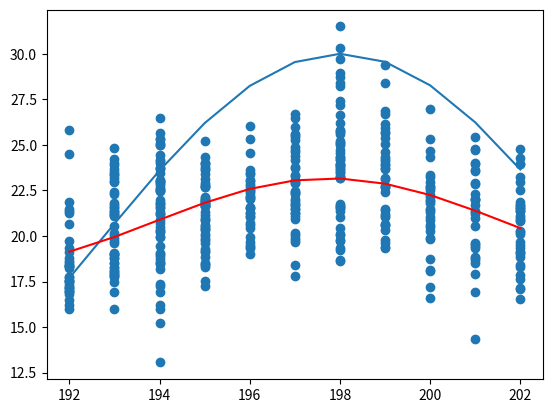

Recreate this plot in Python.
import numpy as np
import matplotlib.pyplot as plt
from scipy.optimize import leastsq
from scipy.optimize import curve_fit

NRLs = [192, 193, 194, 195, 196, 197, 198, 199, 200, 201, 202]
G1 = [[24.502, 21.277, 18.374, 18.49, 17.531, 16.956, 16.971, 16.018, 16.214, 18.217, 17.289, 18.376, 16.933, 17.205, 17.545, 19.136, 18.364, 19.318, 20.642, 21.475, 21.345, 25.821, 17.119, 16.817, 21.857, 18.774, 17.728, 19.748, 17.462, 17.563, 16.478, 17.171, 18.605, 17.767, 18.404], [19.058, 18.931, 17.861, 17.456, 21.592, 18.074, 21.217, 18.229, 15.999, 17.748, 22.96, 23.192, 19.019, 19.628, 24.244, 18.311, 20.029, 18.797, 21.795, 17.938, 24.81, 23.392, 17.977, 18.493, 19.876, 21.114, 18.544, 20.182, 21.37, 23.369, 23.692, 18.999, 21.158, 21.529, 22.307, 21.248, 21.356, 20.539, 16.935, 24.004, 23.537, 18.105, 17.779, 22.404, 18.8, 19.712, 21.71, 22.991, 23.896], [18.553, 19.939, 18.927, 18.5, 16.231, 19.084, 18.195, 18.757, 20.228, 19.025, 13.058, 21.229, 21.339, 17.392, 16.909, 18.438, 22.488, 20.865, 17.265, 23.482, 21.597, 21.992, 22.568, 26.45, 22.79, 21.558, 19.427, 15.975, 21.7, 21.829, 22.524, 20.284, 25.13, 23.024, 19.956, 20.702, 22.916, 22.643, 24.977, 21.223, 23.728, 22.491, 21.797, 24.978, 24.463, 24.007, 23.745, 20.327, 24.167, 25.341, 25.63, 24.118, 25.331, 23.028, 23.049, 22.96, 20.496, 15.246, 23.651], [21.645, 24.328, 18.426, 17.546, 20.887, 18.473, 23.608, 25.19, 20.856, 19.833, 22.693, 21.705, 21.293, 20.31, 21.871, 19.295, 21.159, 20.564, 19.627, 21.856, 21.993, 23.394, 23.676, 20.086, 18.855, 18.316, 22.151, 23.936, 21.965, 19.992, 20.611, 22.737, 19.753, 17.273, 18.49, 19.122, 22.069, 23.774, 24.005, 22.798, 22.919, 21.801, 23.984, 20.996, 21.63, 23.113, 21.637, 21.962, 22.697, 20.439, 20.362, 19.163, 21.737], [19.505, 23.634, 24.572, 21.257, 22.365, 22.171, 22.872, 22.541, 22.738, 22.101, 21.081, 23.377, 23.073, 23.477, 22.565, 19.647, 19.034, 22.042, 22.995, 21.545, 21.262, 19.395, 20.577, 19.929, 21.015, 25.317, 21.567, 20.446, 20.686, 22.126, 22.463, 26.016, 19.326, 21.519], [23.011, 20.187, 24.888, 19.675, 22.362, 22.899, 23.705, 18.407, 19.909, 22.397, 21.619, 25.248, 19.78, 21.912, 21.072, 24.173, 24.741, 21.456, 25.608, 24.412, 23.772, 22.04, 22.935, 26.711, 21.239, 23.288, 25.425, 25.549, 26.462, 23.062, 24.589, 25.973, 17.817, 20.955, 23.33, 21.238, 21.758, 21.764, 20.075, 22.282, 22.443, 21.497], [24.998, 23.199, 24.564, 23.305, 21.669, 23.958, 20.043, 24.744, 21.369, 21.773, 25.09, 21.549, 21.646, 23.882, 19.752, 20.461, 24.172, 18.651, 19.358, 24.346, 23.524, 18.669, 27.402, 28.228, 23.964, 25.803, 25.103, 31.498, 21.026, 25.755, 29.74, 27.204, 28.405, 28.966, 26.213, 24.32, 23.211, 23.859, 28.739, 25.716, 23.64, 26.643, 21.509, 24.249, 23.763, 23.695, 25.571, 30.322, 19.773, 25.217, 20.13, 23.174, 23.435, 19.243], [22.682, 19.794, 21.093, 22.4, 19.38, 20.579, 23.66, 19.336, 22.758, 25.699, 19.641, 23.905, 24.584, 25.669, 20.581, 21.199, 28.37, 23.117, 26.876, 24.103, 20.644, 23.155, 25.041, 21.443, 21.478, 24.343, 23.932, 20.316, 26.149, 26.703, 24.217, 22.674, 23.726, 21.028, 29.392, 25.359, 25.933], [21.317, 19.829, 20.617, 22.719, 17.201, 19.895, 25.303, 20.262, 22.63, 18.08, 16.589, 23.359, 21.419, 22.001, 18.734, 21.036, 21.829, 21.459, 18.159, 24.658, 23.233, 22.936, 22.269, 21.946, 26.973, 22.128, 20.899, 20.484, 24.354, 22.53, 22.664], [18.829, 21.207, 23.994, 22.837, 22.911, 25.426, 19.583, 23.591, 18.67, 19.625, 20.57, 24.718, 19.441, 14.327, 21.683, 16.899, 24.77, 18.775, 23.927, 21.333, 23.623, 22.037, 18.531, 22.32, 21.375, 19.328, 21.99, 21.012, 22.04, 17.901], [21.879, 21.116, 21.456, 19.48, 20.194, 24.291, 22.523, 21.01, 20.884, 19.653, 17.11, 21.537, 21.599, 20.109, 21.371, 20.27, 18.325, 21.698, 19.136, 24.769, 18.829, 19.363, 17.872, 17.647, 20.8, 21.373, 17.16, 21.691, 19.126, 16.539, 23.972, 22.975, 18.99, 23.973, 23.239, 18.395]]

i,j = [],[]

for n,x in enumerate(G1):
  for xx in x:
    i.append(NRLs[n])
    j.append(xx)

plt.scatter(i,j)
# plt.show()


x1 = 10
x2 = 0.3
x3 = 5
x4 = 20
x = np.array(NRLs)
def sinusoid(x,x1,x2,x3,x4):
    return x1 * np.sin(x2 * x + x3) + x4
y = sinusoid(x,x1,x2,x3,x4)

popt, pcov = curve_fit(sinusoid, i, j, p0=[x1,x2,x3,x4])
print(popt)
yy = sinusoid(x,popt[0],popt[1],popt[2],popt[3])

plt.plot(x,y, label = "guess")
plt.plot(x,yy, label = "fit", color='red')
plt.show()